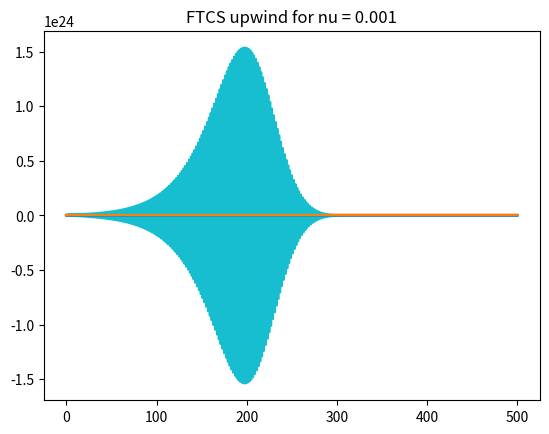

Reproduce this figure in Python.
# [redacted]
## Homework #1, Problem #4
## 03/01/2021

## import statements
import math
import numpy
import matplotlib.pyplot as plt

## FORWARD TIME CENTERED SPACE ##
def FTCS(N, xmin, xmax, nu, a, tmax):
    # compute dx, dt, and initial t
    dx = (xmax - xmin)/(N-1.0)
    dt = min([(0.75*dx**2)/(2*nu),(0.75*dx)/a])
    t = 0.0
    # define x and u
    x = []
    u = []
    u_max = 100
    #sharp gaussian initial condition
    for i in range(1,N+1):
        x.append( xmin + (i-1)*dx )
        u.append( u_max * math.exp(-x[i-1]*x[i-1]*10.0) )
    #set initial cond    
    u0 = u
    v = u
    step = 0
    # loop through
    while t < tmax:
        u_n = []
        if t > tmax-dt:
            dt = tmax-t
        t = t+dt
        step = step+1
        for i in range(0,N-1):
            #FTcs
            u_n.append( u[i]-((a*dt)/(2*dx))*(u[i+1]-u[i-1])+ (nu*dt)/(dx**2)*(u[i+1]-2*u[i]+u[i-1]) )  
        #periodic boundary conditions
        u_n.insert(0, u_n[N-2])
        u_n.append( u_n[1] )
        u = u_n
    #return the final state
    return u_n


## FTCS for diffusion, upwind for advection ##
def FTCS_upwind(N, xmin, xmax, nu, a, tmax):
    # compute dx, dt, and initial t
    dx = (xmax - xmin)/(N-1.0)
    dt = min([(0.75*dx**2)/(2*nu),(0.75*dx)/a])
    t = 0.0
    # define x and u
    x = []
    u = []
    u_max = 100
    #sharp gaussian initial condition
    for i in range(1,N+1):
        x.append( xmin + (i-1)*dx )
        u.append( u_max * math.exp(-x[i-1]*x[i-1]*10.0) )
    #set initial cond    
    u0 = u
    v = u
    step = 0
    # loop through
    while t < tmax:
        u_n = []
        if t > tmax-dt:
            dt = tmax-t
        t = t+dt
        step = step+1
        for i in range(0,N-1):
            #FTcs
            u_n.append( u[i]-((a*dt)/dx)*(u[i]-u[i-1]) + (nu*dt)/(dx**2)*(u[i-1]-2*u[i]+u[i+1]) )  
        #periodic boundary conditions
        u_n.insert(0, u_n[N-2])
        u_n.append( u_n[1] )
        u = u_n
    #return the final state
    return u_n


## PROBLEM CONDITIONS ##
# number of time steps
N = 500
#values for x
xmin = -5.0
xmax = 15.0
#advection coefficient
a = 1
# values for t
tmax = 10

# diffusion coefficients
# values change to become smaller for analysis
nu_vals= [1, 0.5, 0.1, 0.05, 0.01, 0.001]

ftcs_values = []
upwind_values = []
for nu in nu_vals:
    ftcs_values.append(FTCS(N, xmin, xmax, nu, a, tmax))
    upwind_values.append(FTCS_upwind(N, xmin, xmax, nu, a, tmax))

plt.plot(ftcs_values[0])
plt.title('Figure 1: FTCS for nu = ' + str(nu_vals[0]))
plt.show()
plt.plot(ftcs_values[1])
plt.title('FTCS for nu = ' + str(nu_vals[1]))
plt.show()
plt.plot(ftcs_values[2])
plt.title('FTCS for nu = ' + str(nu_vals[2]))
plt.show()
plt.plot(ftcs_values[3])
plt.title('FTCS for nu = ' + str(nu_vals[3]))
plt.show()
plt.plot(ftcs_values[4])
plt.title('FTCS for nu = ' + str(nu_vals[4]))
plt.show()
plt.plot(ftcs_values[5])
plt.title('FTCS for nu = ' + str(nu_vals[5]))
plt.show()

plt.plot(upwind_values[0])
plt.title('FTCS upwind for nu = ' + str(nu_vals[0]))
plt.show()
plt.plot(upwind_values[1])
plt.title('FTCS upwind for nu = ' + str(nu_vals[1]))
plt.show()
plt.plot(upwind_values[2])
plt.title('FTCS upwind for nu = ' + str(nu_vals[2]))
plt.show()
plt.plot(upwind_values[3])
plt.title('FTCS upwind for nu = ' + str(nu_vals[3]))
plt.show()
plt.plot(upwind_values[4])
plt.title('FTCS upwind for nu = ' + str(nu_vals[4]))
plt.show()
plt.plot(upwind_values[5])
plt.title('FTCS upwind for nu = ' + str(nu_vals[5]))
plt.show()



